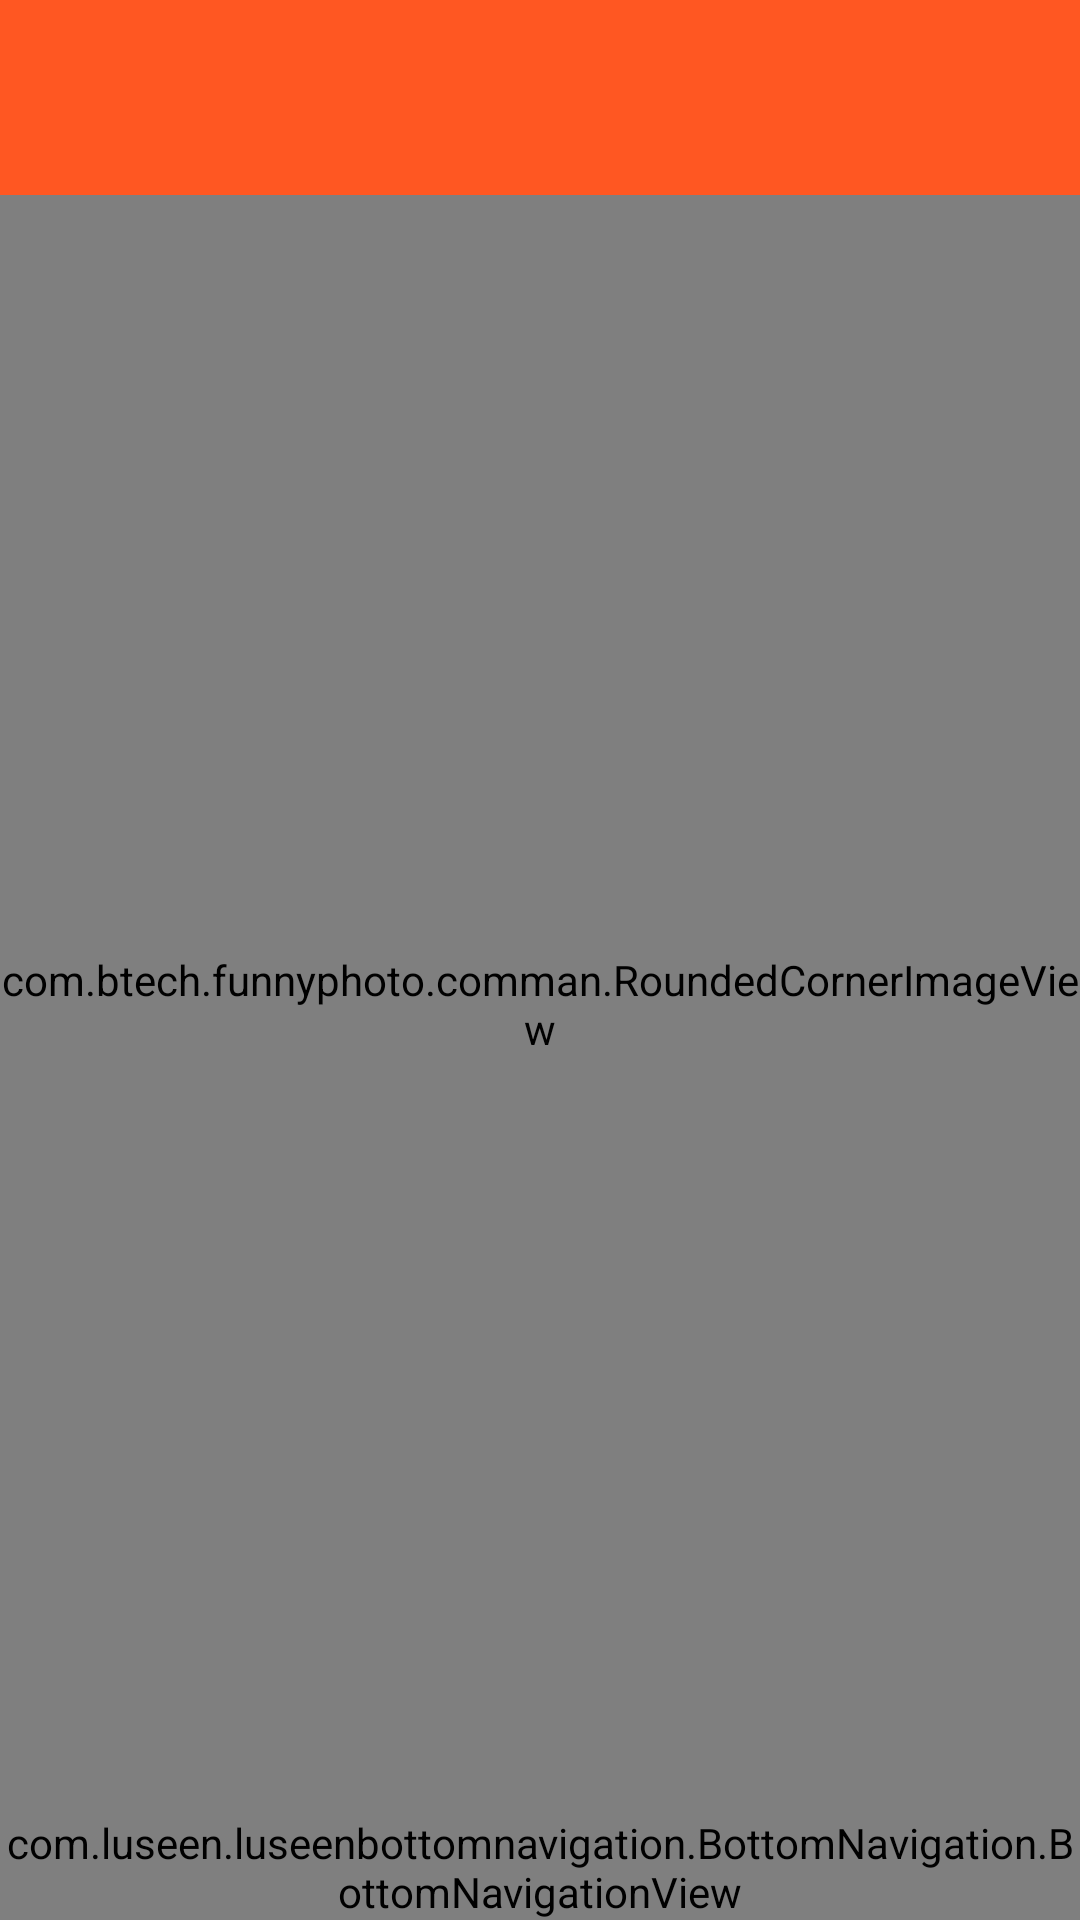

The Android layout XML behind this screen, and the referenced resources:
<!-- AndroidManifest.xml: application theme android:Theme.NoTitleBar.Fullscreen -->
<!-- res/layout/activity_edit_new.xml -->
<?xml version="1.0" encoding="utf-8"?>
<LinearLayout
    xmlns:android="http://schemas.android.com/apk/res/android"
    xmlns:app="http://schemas.android.com/apk/res-auto"
    android:layout_width="match_parent"
    android:layout_height="match_parent"
    android:fitsSystemWindows="true"
    android:orientation="vertical">

    <include
        android:id="@+id/activity_menubar_toolbar"
        layout="@layout/tool_bar"/>

    <LinearLayout
        android:layout_width="match_parent"
        android:layout_height="match_parent"
        android:layout_weight="1"
        android:orientation="vertical">

        <RelativeLayout
            android:layout_width="match_parent"
            android:layout_height="0dp"
            android:layout_weight="1">

            <RelativeLayout
                android:id="@+id/activity_edit_rl_convertview"
                android:layout_width="match_parent"
                android:layout_height="match_parent"
                android:background="@color/white"
                android:orientation="vertical">

                <FrameLayout
                    android:id="@+id/flMain"
                    android:layout_width="match_parent"
                    android:layout_height="match_parent"
                    android:background="@color/white">


                    <com.btech.funnyphoto.comman.RoundedCornerImageView
                        android:id="@+id/activity_edit_img_selected_image"
                        android:layout_width="match_parent"
                        android:layout_height="match_parent" />



                </FrameLayout>


            </RelativeLayout>


        </RelativeLayout>


    </LinearLayout>


    <LinearLayout
        android:id="@+id/pannel"
        android:layout_width="match_parent"
        android:layout_height="wrap_content"
        android:layout_gravity="bottom"
        android:orientation="vertical">

        <LinearLayout
            android:id="@+id/activity_edit_hsv_frame_panel"
            android:layout_width="match_parent"
            android:layout_height="wrap_content"
            android:background="@color/fourthColor"
            android:orientation="horizontal"
            android:visibility="gone">


            <android.support.v7.widget.RecyclerView
                android:id="@+id/recycler"
                android:layout_width="match_parent"
                android:layout_height="wrap_content"/>

        </LinearLayout>




    </LinearLayout>

    <com.luseen.luseenbottomnavigation.BottomNavigation.BottomNavigationView
        android:id="@+id/bottomNavigation"
        android:layout_width="match_parent"
        android:layout_height="wrap_content"
        android:layout_gravity="bottom"
        app:bnv_active_color="@color/firstColor"
        app:bnv_active_text_size="@dimen/bottom_navigation_text_size_active"
        app:bnv_colored_background="true"
        app:bnv_inactive_text_size="@dimen/bottom_navigation_text_size_inactive"
        app:bnv_shadow="true"
        app:bnv_tablet="false"
        app:bnv_viewpager_slide="true"
        app:bnv_with_text="true"/>


</LinearLayout>
<!-- res/layout/tool_bar.xml (included above) -->
<?xml version="1.0" encoding="utf-8"?>
<android.support.v7.widget.Toolbar
    xmlns:android="http://schemas.android.com/apk/res/android"
    xmlns:app="http://schemas.android.com/apk/res-auto"
    android:layout_width="match_parent"
    android:layout_height="65dp"
    android:background="@color/thirdColor"
    app:theme="@style/ThemeOverlay.AppCompat.Dark.ActionBar">


    
    
    
    
    
    
    
    


    <TextView
        android:id="@+id/actionbar_tvTitle"
        android:layout_width="wrap_content"
        android:layout_height="wrap_content"
        android:layout_gravity="center"
        android:padding="@dimen/padding_5dp"
        android:singleLine="true"
        android:textColor="@color/white"
        android:textSize="@dimen/font_26sp"
        android:textStyle="bold"/>


    <ImageView
        android:id="@+id/activity_base_actionbar_ivNext"
        android:layout_width="wrap_content"
        android:layout_height="wrap_content"
        android:layout_gravity="right|center"
        android:layout_marginRight="@dimen/margin_5dp"
        android:padding="@dimen/padding_5"
        android:visibility="gone"
        />


</android.support.v7.widget.Toolbar>
<!-- resources referenced by this layout -->
<resources>
  <color name="firstColor">#00BCD4</color>
  <color name="fourthColor">#4CAF50</color>
  <color name="thirdColor">#FF5722</color>
  <color name="white">#ffffff</color>
  <dimen name="font_26sp">26sp</dimen>
  <dimen name="margin_5dp">5dp</dimen>
  <dimen name="margin_left_10dp">10dp</dimen>
  <dimen name="padding_5">5dp</dimen>
  <dimen name="padding_5dp">5dp</dimen>
</resources>
